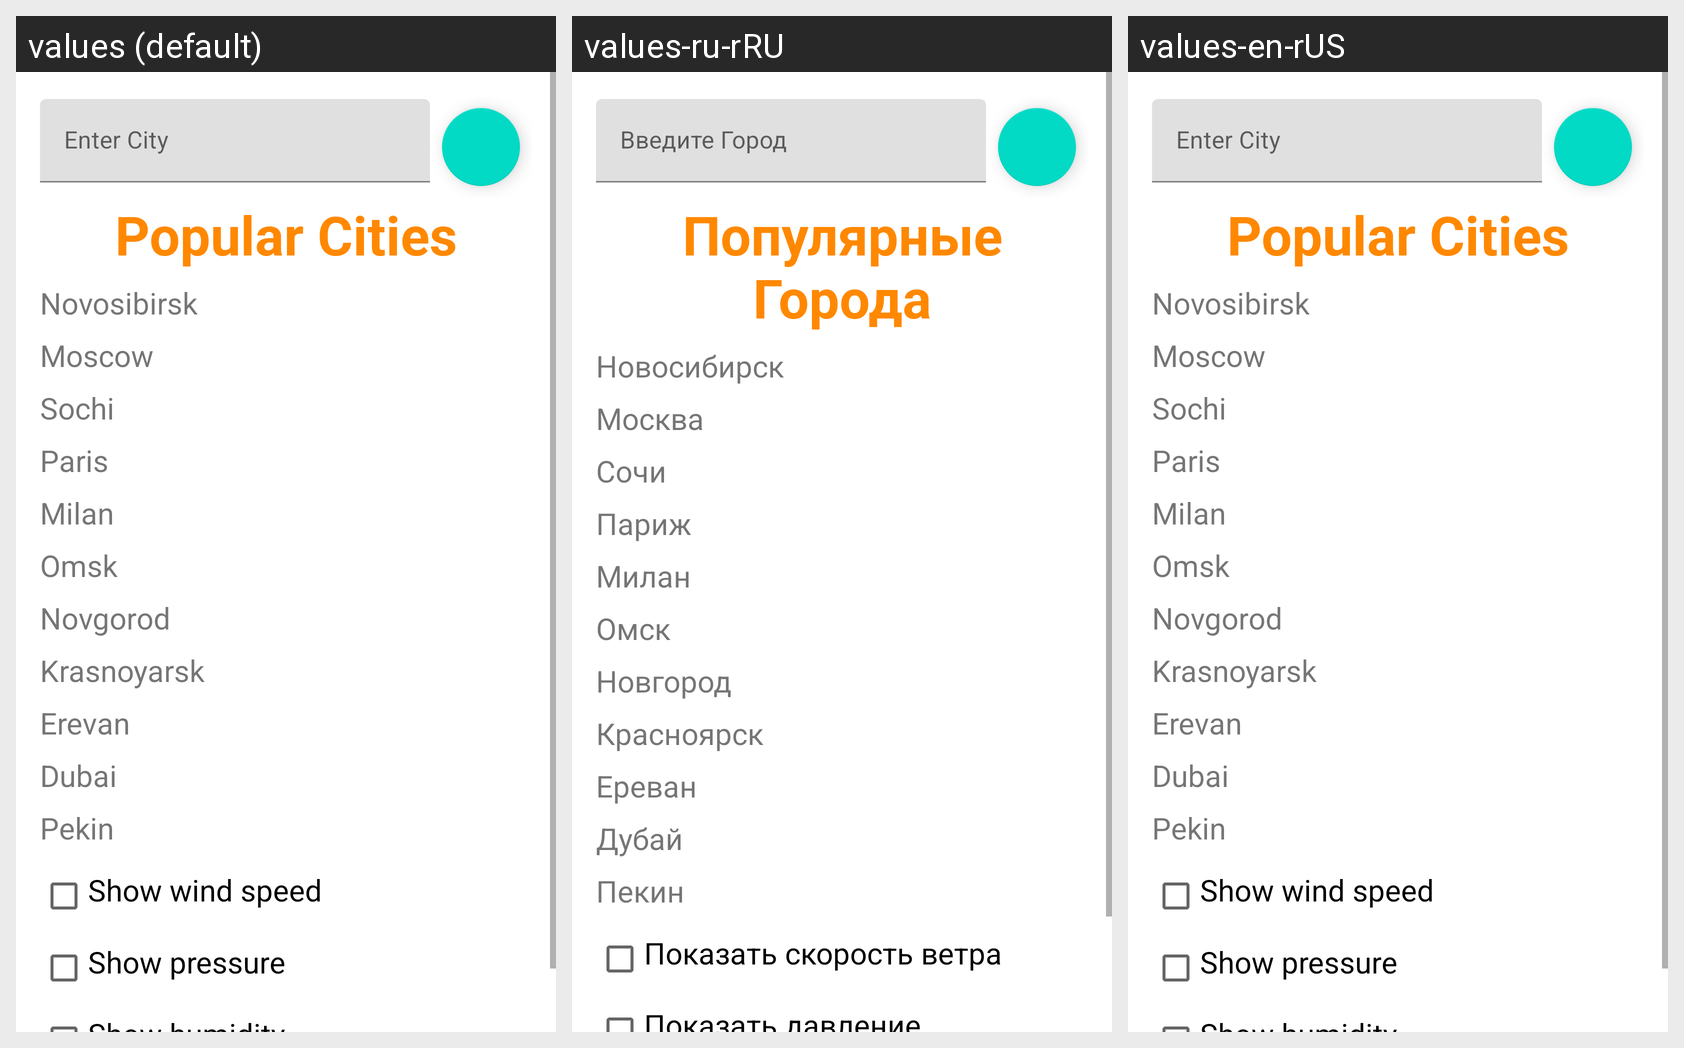

Translations of the strings shown on this Android screen, per locale in the grid:
Android screen res/layout/city_selection_activity.xml rendered under 3 locales, left to right: values (default), values-ru-rRU, values-en-rUS. Device: Nexus 5 (rendered at 1080×1920; each locale shown at half size, 540×960, under a caption strip naming it); theme Theme.WeatherApp.
Strings drawn on this screen, with the default value and each locale's value (text and hints the layout hard-codes, and strings that could not be matched under every locale, appear in the picture but are not listed):

enter_city
  values: Enter City
  values-ru-rRU: Введите Город
  values-en-rUS: Enter City

popular_cities
  values: Popular Cities
  values-ru-rRU: Популярные Города
  values-en-rUS: Popular Cities

novosibirsk
  values: Novosibirsk
  values-ru-rRU: Новосибирск
  values-en-rUS: Novosibirsk

moscow
  values: Moscow
  values-ru-rRU: Москва
  values-en-rUS: Moscow

sochi
  values: Sochi
  values-ru-rRU: Сочи
  values-en-rUS: Sochi

paris
  values: Paris
  values-ru-rRU: Париж
  values-en-rUS: Paris

milan
  values: Milan
  values-ru-rRU: Милан
  values-en-rUS: Milan

omsk
  values: Omsk
  values-ru-rRU: Омск
  values-en-rUS: Omsk

novgorod
  values: Novgorod
  values-ru-rRU: Новгород
  values-en-rUS: Novgorod

krasnoyarsk
  values: Krasnoyarsk
  values-ru-rRU: Красноярск
  values-en-rUS: Krasnoyarsk

erevan
  values: Erevan
  values-ru-rRU: Ереван
  values-en-rUS: Erevan

dubai
  values: Dubai
  values-ru-rRU: Дубай
  values-en-rUS: Dubai

pekin
  values: Pekin
  values-ru-rRU: Пекин
  values-en-rUS: Pekin

show_wind_speed
  values: Show wind speed
  values-ru-rRU: Показать скорость ветра
  values-en-rUS: Show wind speed

show_pressure
  values: Show pressure
  values-ru-rRU: Показать давление
  values-en-rUS: Show pressure
